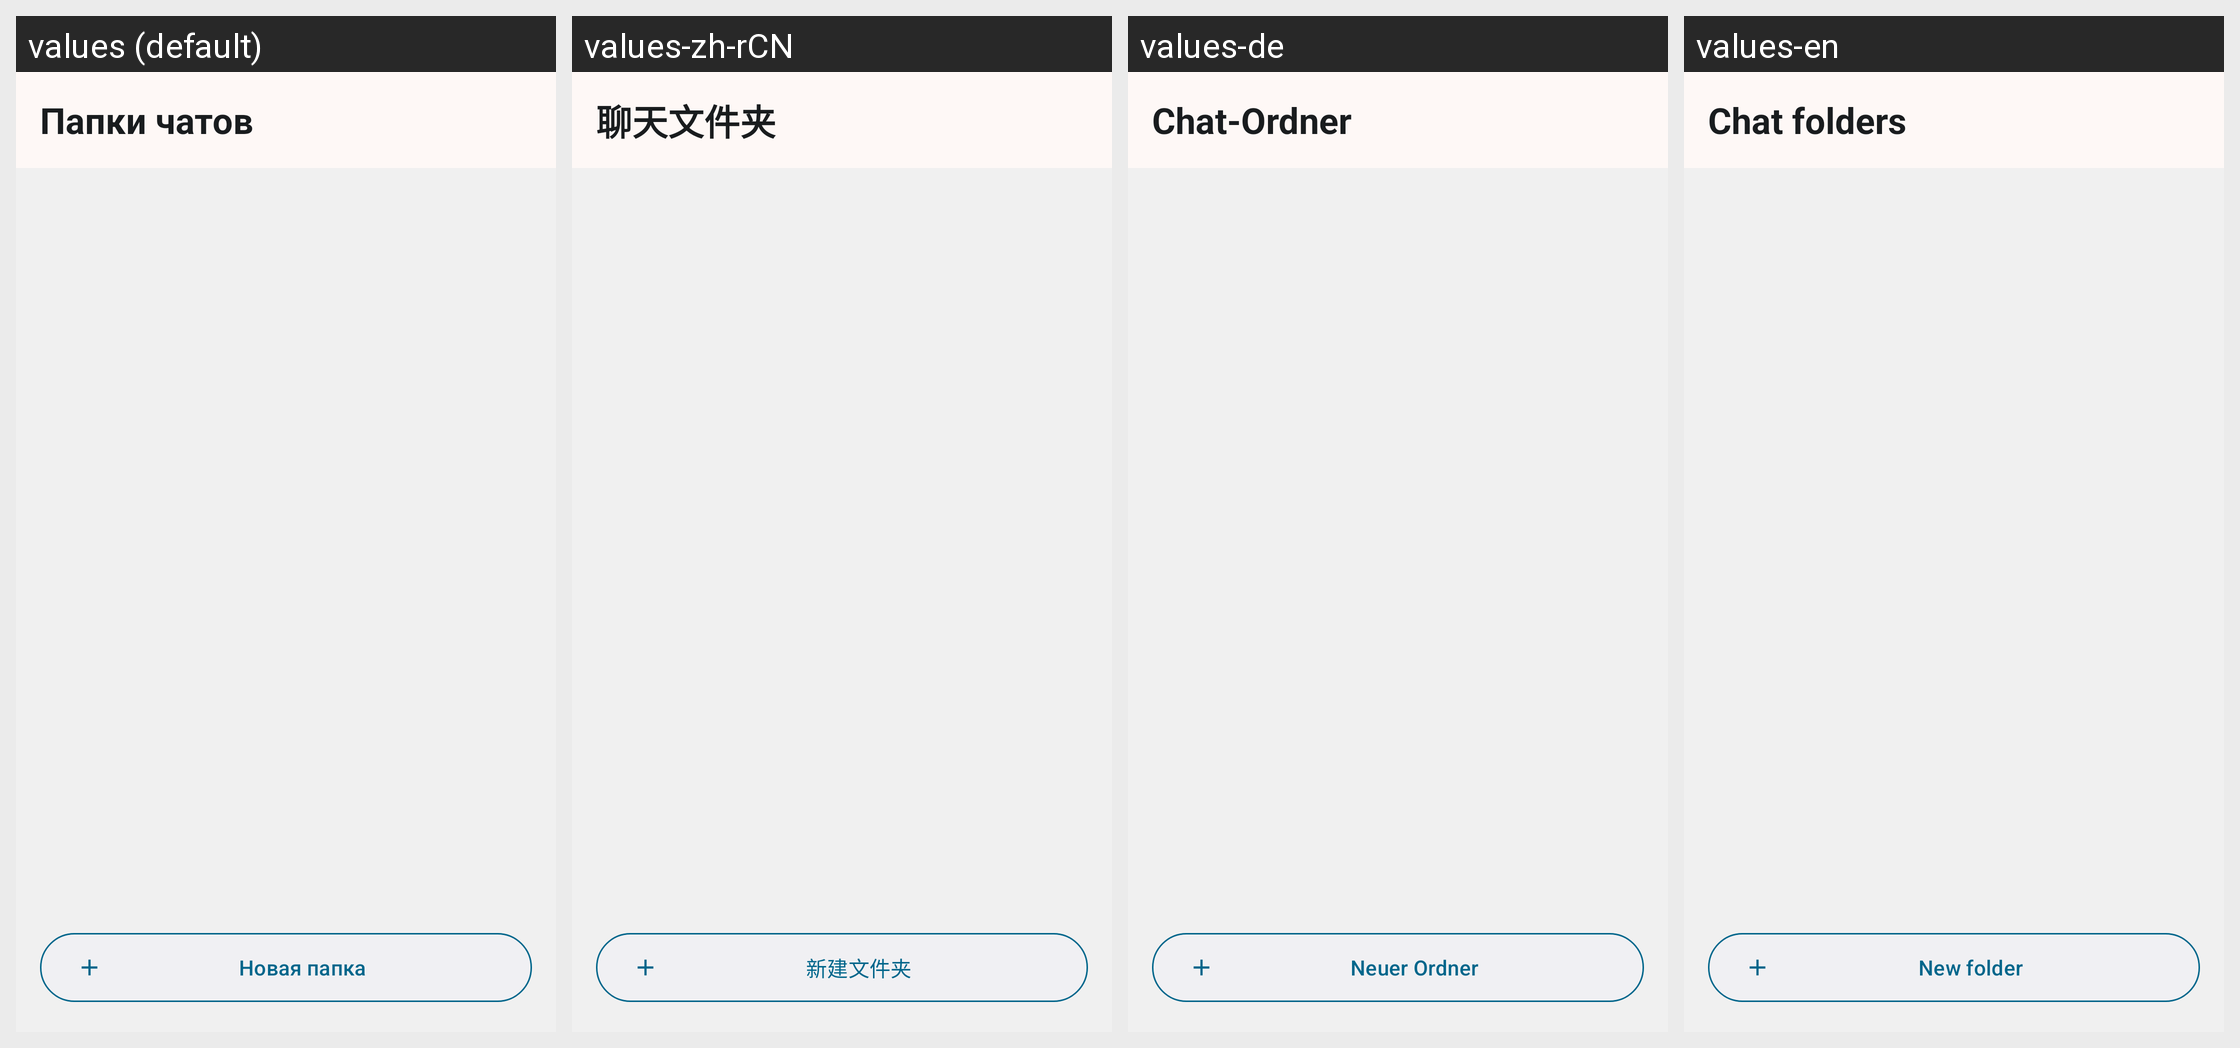

This grid shows one Android layout under several languages. Give, for every string resource on the screen, its name, the default text and each shown locale's text.
Android screen res/layout/activity_chat_folders_settings.xml rendered under 4 locales, left to right: values (default), values-zh-rCN, values-de, values-en. Device: Nexus 5 (rendered at 1080×1920; each locale shown at half size, 540×960, under a caption strip naming it); theme Theme.BarkfluffClientAndroid.Settings2A.
Other locales in the repository, not shown: values-es.
Strings drawn on this screen, with the default value and each locale's value (text and hints the layout hard-codes, and strings that could not be matched under every locale, appear in the picture but are not listed):

chat_folders_settings_title
  values: Папки чатов
  values-zh-rCN: 聊天文件夹
  values-de: Chat-Ordner
  values-en: Chat folders

chat_folders_new_folder
  values: Новая папка
  values-zh-rCN: 新建文件夹
  values-de: Neuer Ordner
  values-en: New folder
